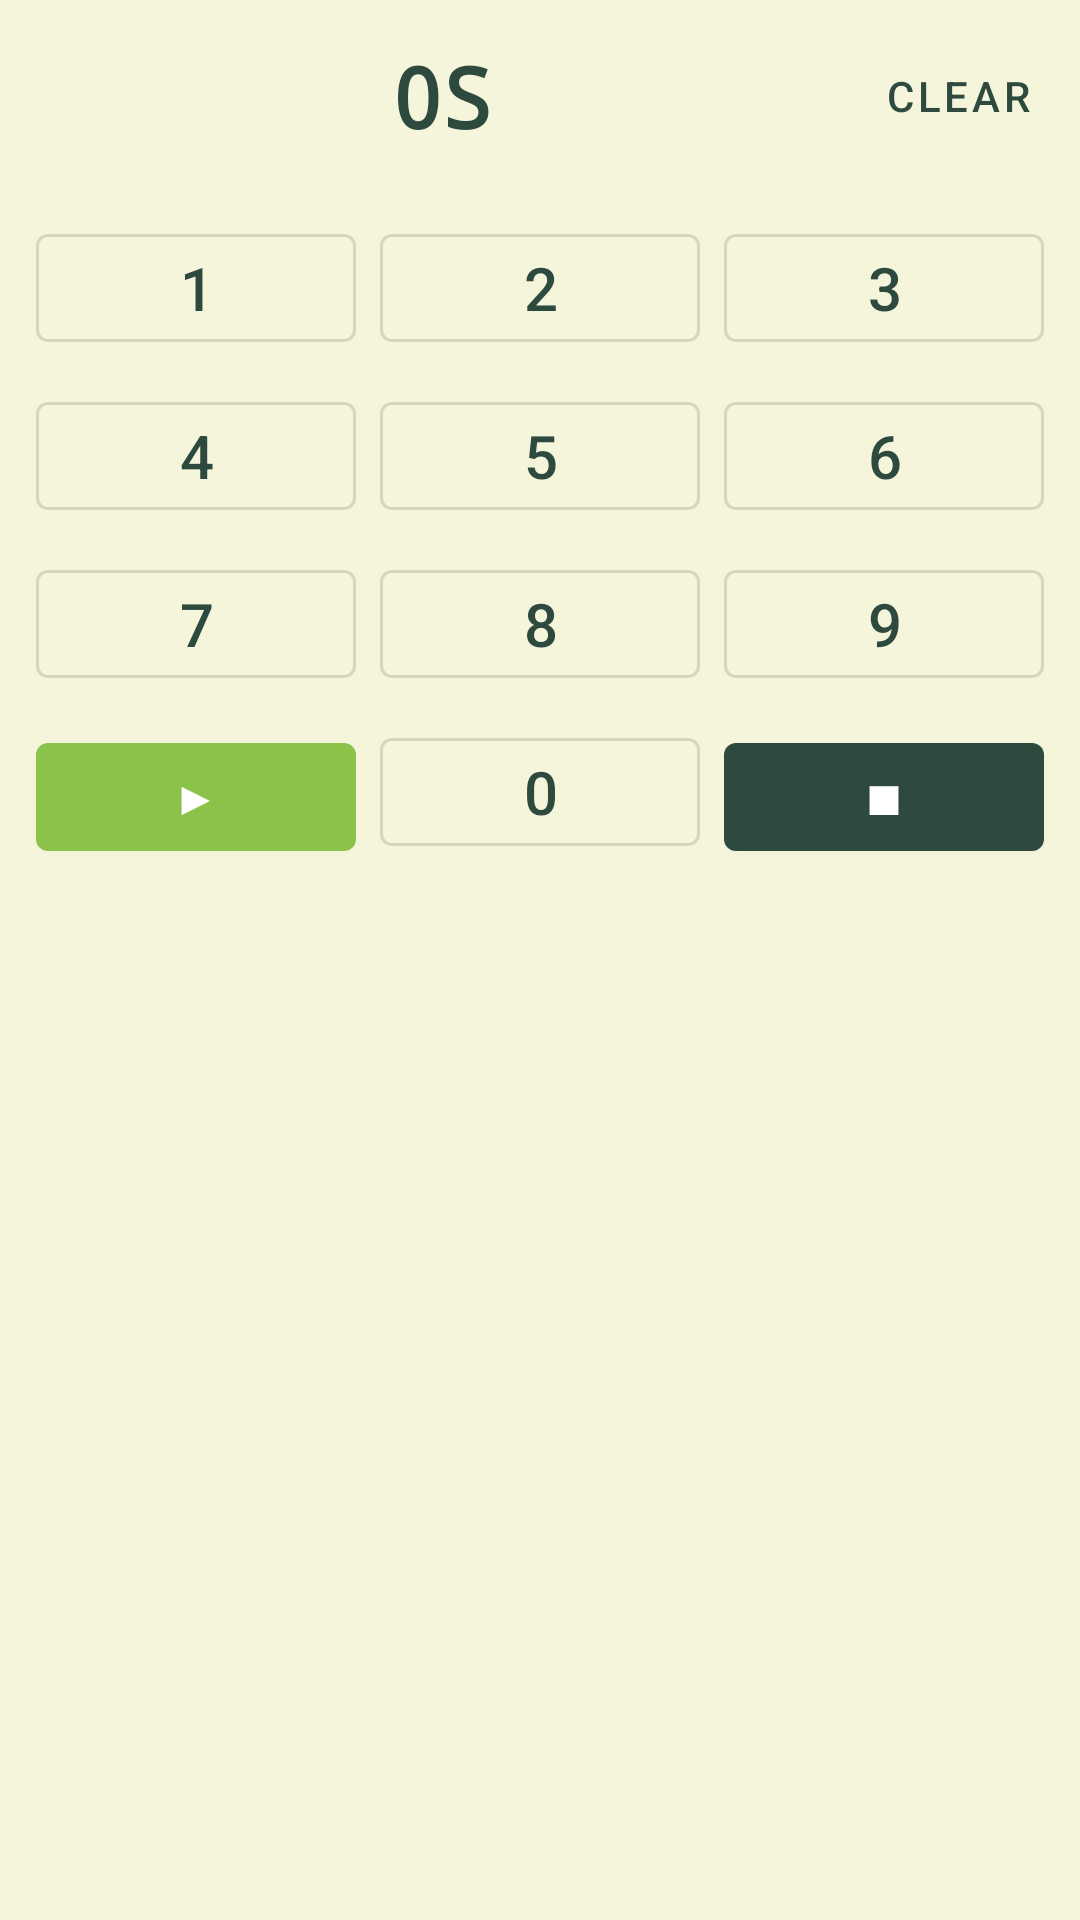

This screen was rendered from an Android layout file. Write that file and the resources it references.
<!-- AndroidManifest.xml: application theme Theme.MyMeditation -->
<!-- res/layout/trigger_time_picker.xml -->
<?xml version="1.0" encoding="utf-8"?>
<LinearLayout xmlns:android="http://schemas.android.com/apk/res/android"
    xmlns:app="http://schemas.android.com/apk/res-auto"
    android:layout_width="match_parent"
    android:layout_height="wrap_content"
    android:orientation="vertical"
    android:padding="8dp">

    
    <LinearLayout
        android:layout_width="match_parent"
        android:layout_height="wrap_content"
        android:orientation="horizontal"
        android:gravity="center_vertical"
        android:layout_marginBottom="12dp">

        <TextView
            android:id="@+id/txtTimeDisplay"
            android:layout_width="0dp"
            android:layout_height="wrap_content"
            android:layout_weight="1"
            android:text="0S"
            android:textSize="28sp"
            android:textStyle="bold"
            android:fontFamily="monospace"
            android:textColor="@color/meditation_primary"
            android:gravity="center" />

        <com.google.android.material.button.MaterialButton
            android:id="@+id/btnClearTime"
            android:layout_width="wrap_content"
            android:layout_height="wrap_content"
            android:text="@string/clear"
            style="@style/Widget.MaterialComponents.Button.TextButton"
            android:minWidth="64dp" />
    </LinearLayout>

    
    <GridLayout
        android:layout_width="match_parent"
        android:layout_height="wrap_content"
        android:columnCount="3"
        android:rowCount="4"
        android:useDefaultMargins="true"
        android:alignmentMode="alignBounds"
        android:rowOrderPreserved="true">

        <com.google.android.material.button.MaterialButton
            android:id="@+id/btnDigit1"
            android:layout_width="0dp"
            android:layout_height="48dp"
            android:layout_columnSpan="1"
            android:layout_columnWeight="1"
            android:text="1"
            android:textSize="20sp"
            style="@style/Widget.MaterialComponents.Button.OutlinedButton" />

        <com.google.android.material.button.MaterialButton
            android:id="@+id/btnDigit2"
            android:layout_width="0dp"
            android:layout_height="48dp"
            android:layout_columnSpan="1"
            android:layout_columnWeight="1"
            android:text="2"
            android:textSize="20sp"
            style="@style/Widget.MaterialComponents.Button.OutlinedButton" />

        <com.google.android.material.button.MaterialButton
            android:id="@+id/btnDigit3"
            android:layout_width="0dp"
            android:layout_height="48dp"
            android:layout_columnSpan="1"
            android:layout_columnWeight="1"
            android:text="3"
            android:textSize="20sp"
            style="@style/Widget.MaterialComponents.Button.OutlinedButton" />

        <com.google.android.material.button.MaterialButton
            android:id="@+id/btnDigit4"
            android:layout_width="0dp"
            android:layout_height="48dp"
            android:layout_columnSpan="1"
            android:layout_columnWeight="1"
            android:text="4"
            android:textSize="20sp"
            style="@style/Widget.MaterialComponents.Button.OutlinedButton" />

        <com.google.android.material.button.MaterialButton
            android:id="@+id/btnDigit5"
            android:layout_width="0dp"
            android:layout_height="48dp"
            android:layout_columnSpan="1"
            android:layout_columnWeight="1"
            android:text="5"
            android:textSize="20sp"
            style="@style/Widget.MaterialComponents.Button.OutlinedButton" />

        <com.google.android.material.button.MaterialButton
            android:id="@+id/btnDigit6"
            android:layout_width="0dp"
            android:layout_height="48dp"
            android:layout_columnSpan="1"
            android:layout_columnWeight="1"
            android:text="6"
            android:textSize="20sp"
            style="@style/Widget.MaterialComponents.Button.OutlinedButton" />

        <com.google.android.material.button.MaterialButton
            android:id="@+id/btnDigit7"
            android:layout_width="0dp"
            android:layout_height="48dp"
            android:layout_columnSpan="1"
            android:layout_columnWeight="1"
            android:text="7"
            android:textSize="20sp"
            style="@style/Widget.MaterialComponents.Button.OutlinedButton" />

        <com.google.android.material.button.MaterialButton
            android:id="@+id/btnDigit8"
            android:layout_width="0dp"
            android:layout_height="48dp"
            android:layout_columnSpan="1"
            android:layout_columnWeight="1"
            android:text="8"
            android:textSize="20sp"
            style="@style/Widget.MaterialComponents.Button.OutlinedButton" />

        <com.google.android.material.button.MaterialButton
            android:id="@+id/btnDigit9"
            android:layout_width="0dp"
            android:layout_height="48dp"
            android:layout_columnSpan="1"
            android:layout_columnWeight="1"
            android:text="9"
            android:textSize="20sp"
            style="@style/Widget.MaterialComponents.Button.OutlinedButton" />

        <com.google.android.material.button.MaterialButton
            android:id="@+id/btnStart"
            android:layout_width="0dp"
            android:layout_height="48dp"
            android:layout_columnSpan="1"
            android:layout_columnWeight="1"
            android:text="▶"
            android:textSize="16sp"
            android:contentDescription="Start of meditation"
            app:backgroundTint="@color/meditation_accent"
            style="@style/Widget.MaterialComponents.Button" />

        <com.google.android.material.button.MaterialButton
            android:id="@+id/btnDigit0"
            android:layout_width="0dp"
            android:layout_height="48dp"
            android:layout_columnSpan="1"
            android:layout_columnWeight="1"
            android:text="0"
            android:textSize="20sp"
            style="@style/Widget.MaterialComponents.Button.OutlinedButton" />

        <com.google.android.material.button.MaterialButton
            android:id="@+id/btnEnd"
            android:layout_width="0dp"
            android:layout_height="48dp"
            android:layout_columnSpan="1"
            android:layout_columnWeight="1"
            android:text="■"
            android:textSize="16sp"
            android:contentDescription="End of meditation"
            app:backgroundTint="@color/meditation_primary"
            style="@style/Widget.MaterialComponents.Button" />

    </GridLayout>

</LinearLayout>
<!-- resources referenced by this layout -->
<resources>
  <color name="meditation_accent">#FF8BC34A</color>
  <color name="meditation_primary">#FF2E4A3E</color>
  <string name="clear">Clear</string>
  <style name="Theme.MyMeditation" parent="Theme.MaterialComponents.DayNight.DarkActionBar">
          <item name="colorPrimary">@color/meditation_primary</item>
          <item name="colorPrimaryDark">@color/meditation_primary_dark</item>
          <item name="colorAccent">@color/meditation_accent</item>
          <item name="android:windowBackground">@color/meditation_bg</item>
          <item name="android:textColorPrimary">@color/meditation_text</item>
          <item name="android:textColorSecondary">@color/meditation_text</item>
          <item name="android:textColorHint">@color/meditation_text</item>
          <item name="alertDialogTheme">@style/Theme.MyMeditation.AlertDialog</item>
      </style>
  <color name="meditation_primary_dark">#FF1B3328</color>
  <color name="meditation_bg">#FFF5F5DC</color>
  <color name="meditation_text">#FF2E4A3E</color>
  <style name="Theme.MyMeditation.AlertDialog" parent="Theme.MaterialComponents.DayNight.Dialog.Alert">
          <item name="colorPrimary">@color/meditation_primary</item>
          <item name="colorAccent">@color/meditation_accent</item>
          <item name="android:background">@color/meditation_bg</item>
          <item name="android:textColorPrimary">@color/meditation_text</item>
          <item name="android:textColorSecondary">@color/meditation_text</item>
      </style>
</resources>
